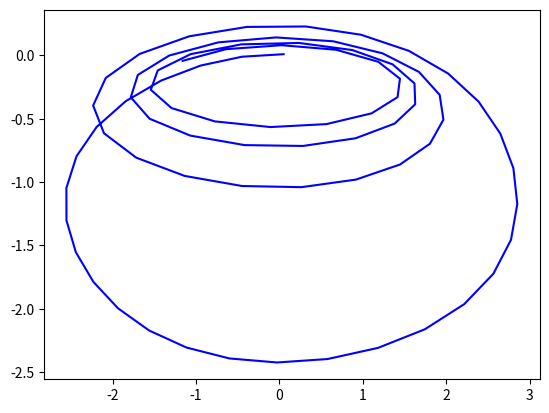

The script that saved this image:
import numpy as np
from scipy.integrate import odeint
import matplotlib.pyplot as plt

x = np.arange(0, 8, 0.1)

def diff_func(z, x): # z - изменяемая величина
    y, omega = z

    dydx = omega

    dset = omega * np.sin(y) - 3 * x * y - 5

    return dydx, dset

y0 =  0.01
omega0 = 0.05
z0 = y0, omega0

sol = odeint(diff_func, z0, x)

plt.plot(sol[:, 1], sol[:, 0], 'b')

plt.savefig('dddd.png')